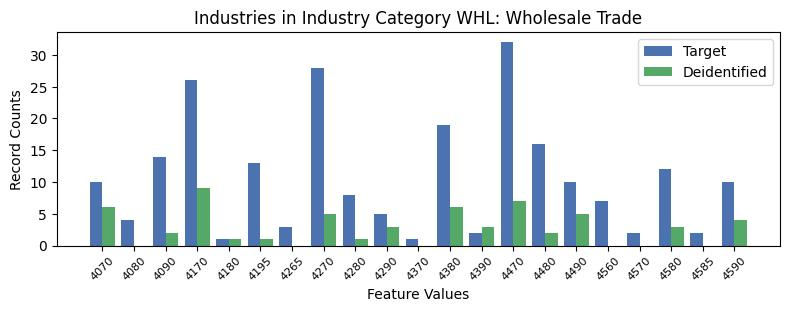

Values plotted in this chart, from the file beside it:
, INDP, count_target, count_deidentified
13, 4070, 10, 6.0
14, 4080, 4, 0.0
0, 4090, 14, 2.0
5, 4170, 26, 9.0
19, 4180, 1, 1.0
4, 4195, 13, 1.0
18, 4265, 3, 0.0
12, 4270, 28, 5.0
6, 4280, 8, 1.0
17, 4290, 5, 3.0
10, 4370, 1, 0.0
2, 4380, 19, 6.0
15, 4390, 2, 3.0
1, 4470, 32, 7.0
7, 4480, 16, 2.0
16, 4490, 10, 5.0
8, 4560, 7, 0.0
20, 4570, 2, 0.0
9, 4580, 12, 3.0
11, 4585, 2, 0.0
3, 4590, 10, 4.0
